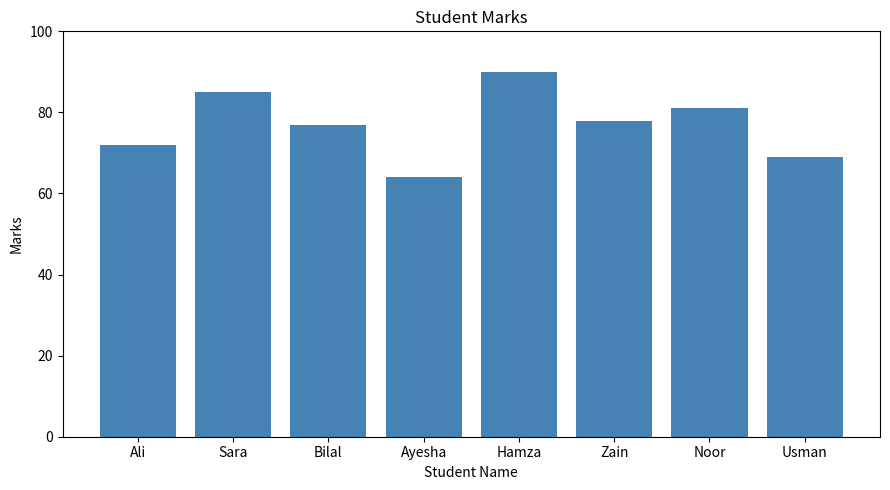

Generate this figure with matplotlib:

import pandas as pd
import matplotlib.pyplot as plt

# Step 1: Create a messy dataset
data = {
    "Name": [" ali", "SARA ", "bilal", " Ayesha",
             "HAMZA", "zain ", "Noor", " usman "],
    "Marks": ["72", "85", "absent", "64",
              "90", "78", "81", "69"]
}

df = pd.DataFrame(data)

print("Original Dataset:")
print(df)

# Step 2: Clean student names
df["Name"] = df["Name"].str.strip().str.title()

# Step 3: Convert marks into numbers
df["Marks"] = pd.to_numeric(df["Marks"], errors="coerce")

# Step 4: Replace absent with the mean
df["Marks"] = df["Marks"].fillna(df["Marks"].mean())

print("\nCleaned Dataset:")
print(df)

# Step 5: Create bar chart
plt.figure(figsize=(9, 5))
plt.bar(df["Name"], df["Marks"], color="steelblue")

plt.title("Student Marks")
plt.xlabel("Student Name")
plt.ylabel("Marks")
plt.ylim(0, 100)
plt.tight_layout()

# Step 6: Save the graph
plt.savefig("marks_bar.png")

print("\nSaved marks_bar.png")
plt.show()
